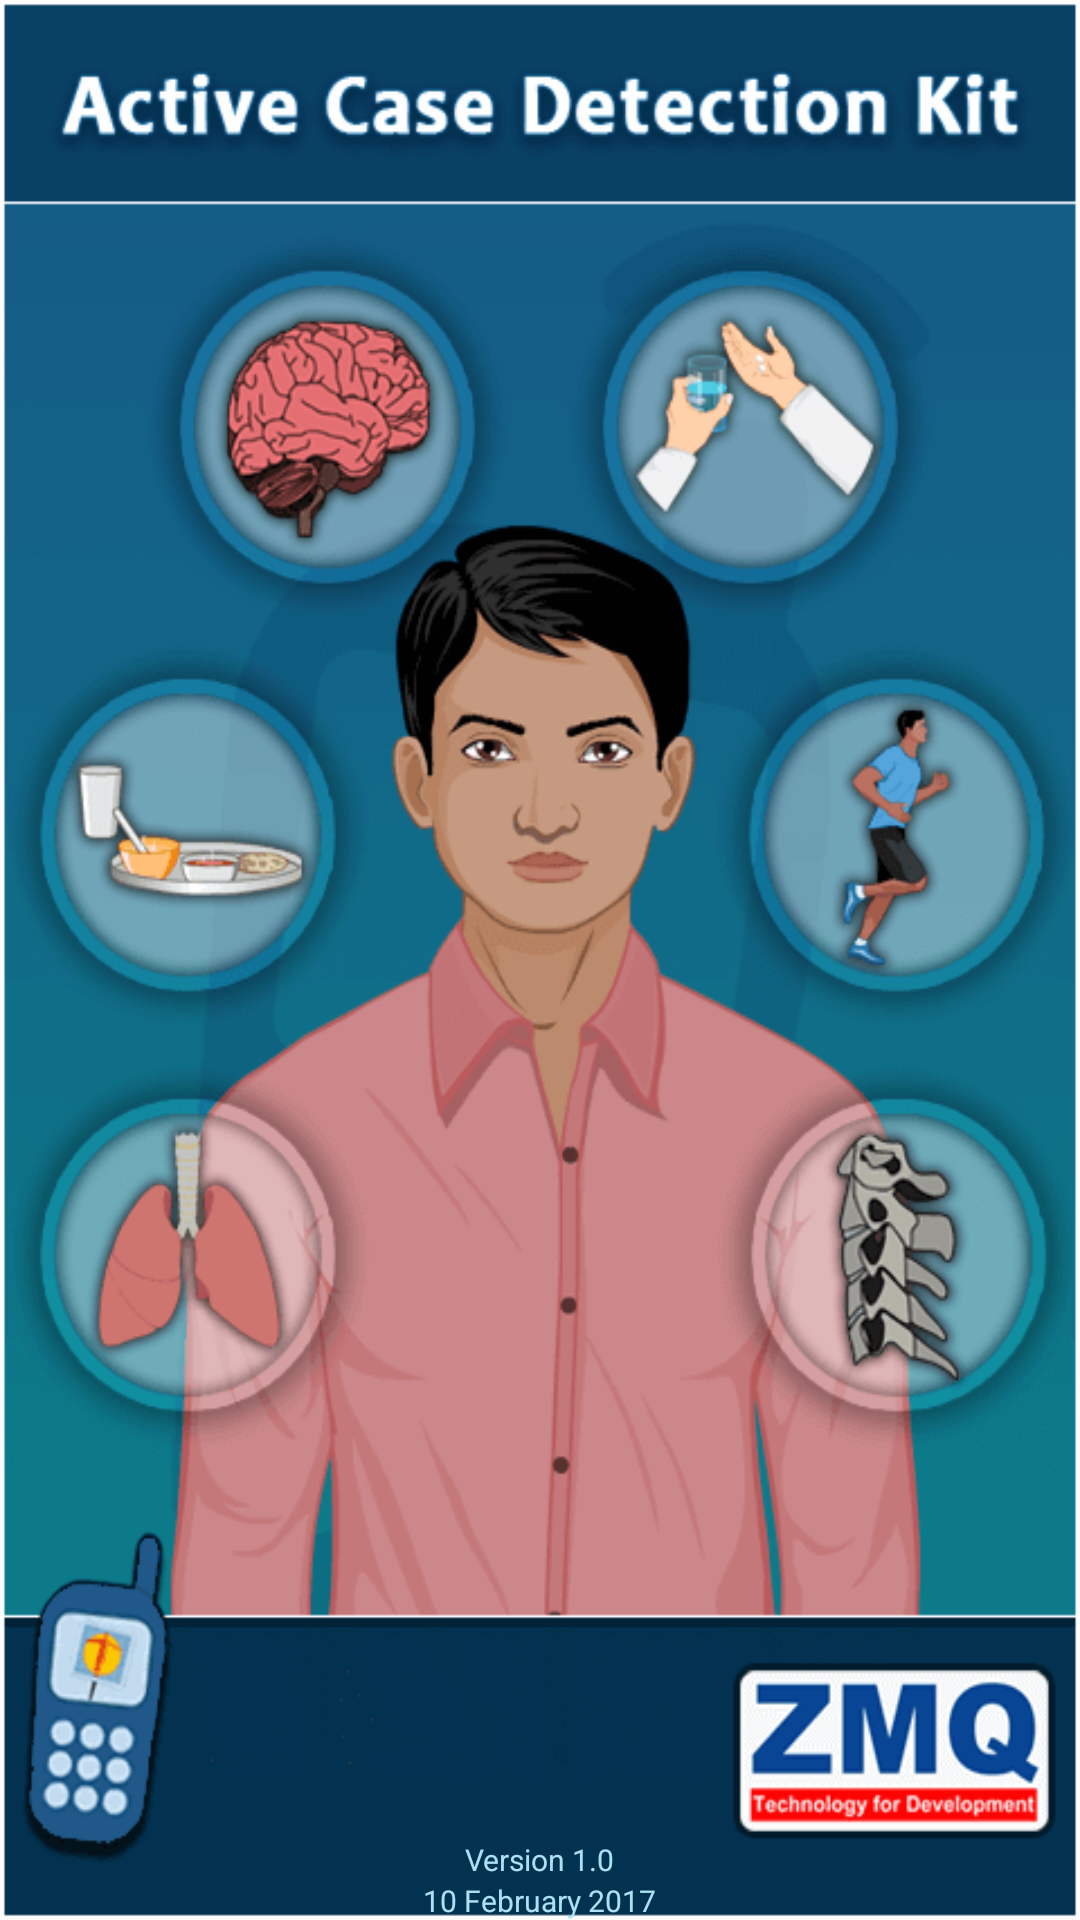

Layout XML and referenced resources for this Android screen:
<!-- AndroidManifest.xml: application theme AppTheme -->
<!-- res/layout/splash_fragment.xml -->
<?xml version="1.0" encoding="utf-8"?>
<LinearLayout xmlns:android="http://schemas.android.com/apk/res/android"
    android:layout_width="match_parent"
    android:layout_height="match_parent"
    android:orientation="vertical"
    android:id="@+id/layout_bacground_splash"
    android:background="@drawable/splashscreen"
    android:gravity="bottom">

    <RelativeLayout
        android:orientation="horizontal"
        android:layout_width="match_parent"
        android:layout_height="40dp">

        <TextView

            android:layout_width="wrap_content"
            android:layout_height="wrap_content"
            android:text="@string/app_version"
            android:id="@+id/textView"
            android:textSize="10dp"
            android:textColor="#A9E2F3"
            android:layout_centerInParent="true"/>

        <TextView

            android:textSize="10dp"
            android:textColor="#A9E2F3"
            android:layout_width="wrap_content"
            android:layout_height="wrap_content"
            android:text="@string/app_release_date"
            android:id="@+id/textView2"
            android:layout_below="@+id/textView"
            android:layout_centerInParent="true"/>
    </RelativeLayout>
</LinearLayout>
    
    
    
    

    
    
    
    
<!-- resources referenced by this layout -->
<resources>
  <!-- drawable splashscreen: png bitmap (drawable, 60352 bytes) -->
  <string name="app_release_date">10 February 2017</string>
  <string name="app_version">Version 1.0</string>
  <style name="AppTheme" parent="Theme.AppCompat.Light.DarkActionBar">
          
          <item name="colorPrimary">@color/colorPrimary</item>
          <item name="colorPrimaryDark">@color/colorPrimaryDark</item>
          <item name="colorAccent">@color/colorAccent</item>
          <item name="android:textAllCaps">false</item>
  
  
      </style>
  <color name="colorPrimary">#3F51B5</color>
  <color name="colorPrimaryDark">#194366</color>
  <color name="colorAccent">#1C5685</color>
</resources>
